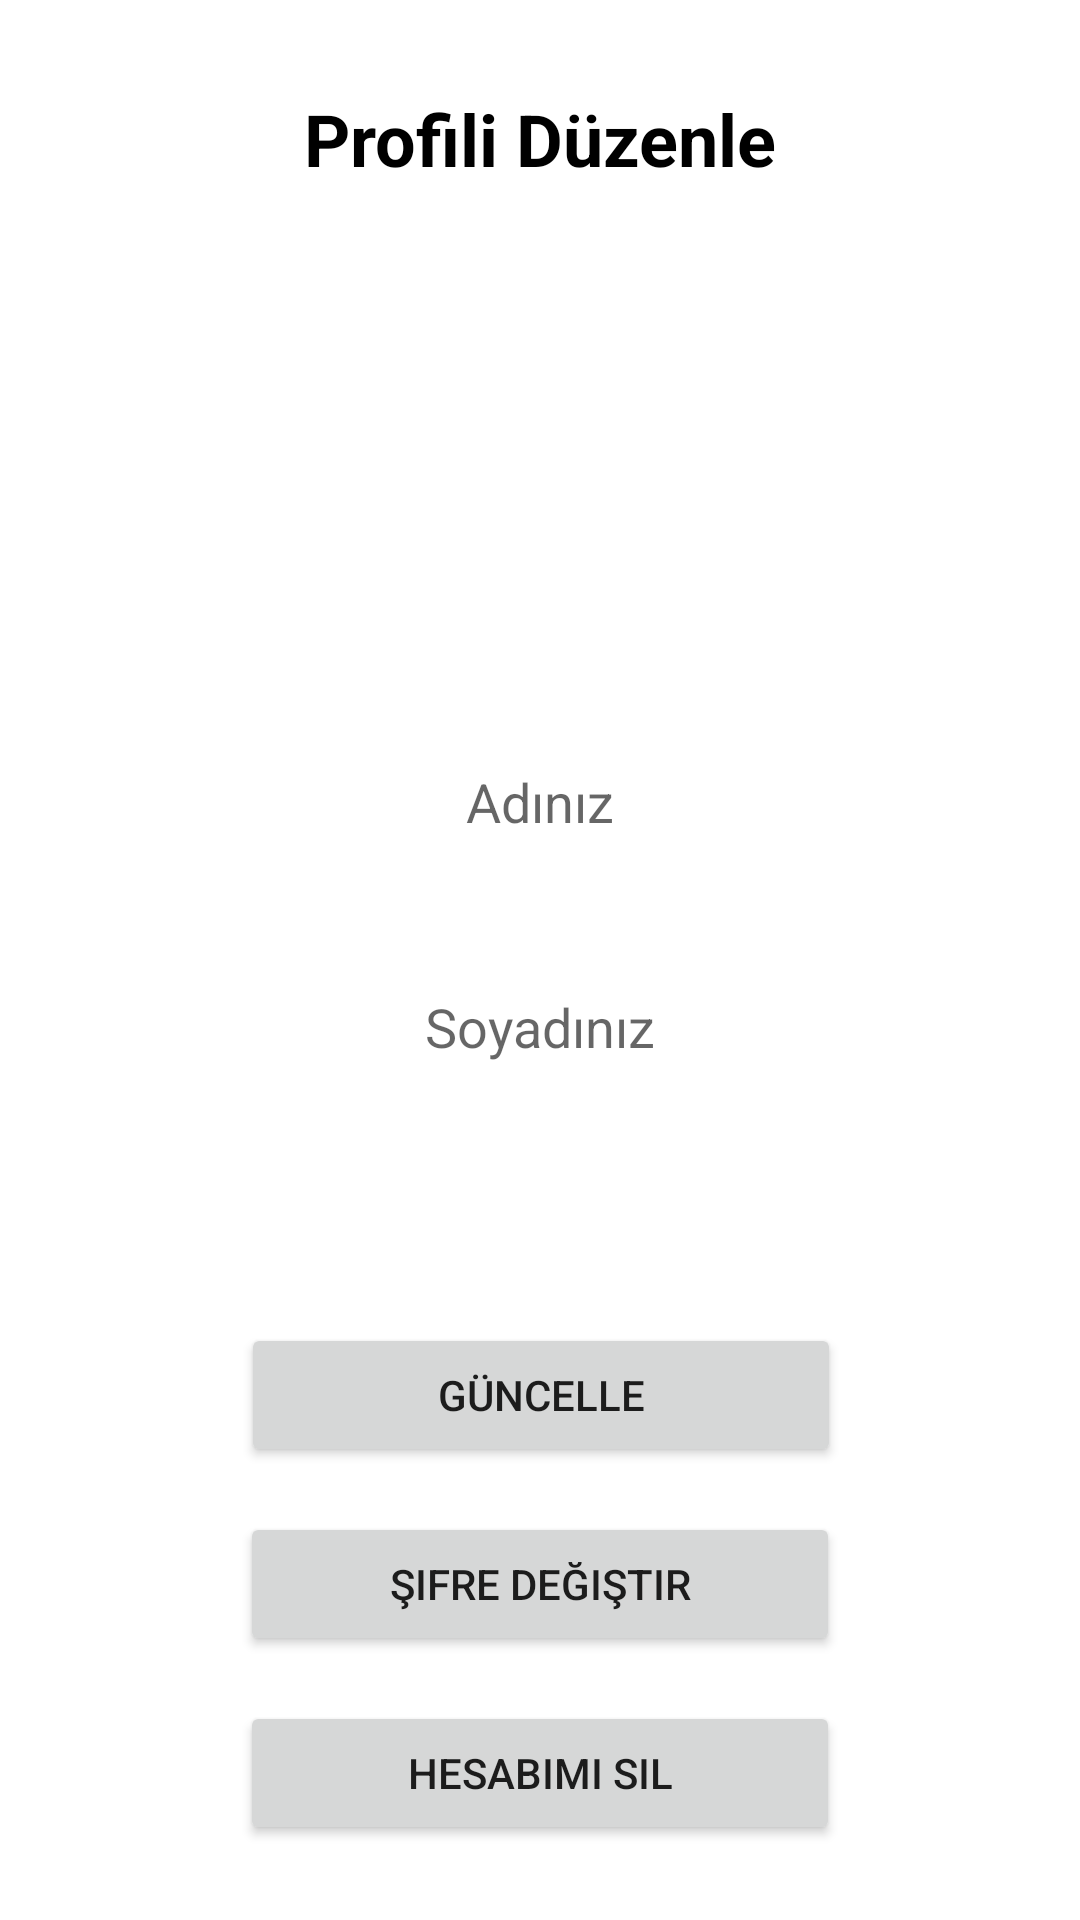

Android layout source for this screen:
<!-- AndroidManifest.xml: application theme Theme.SrcTeam -->
<!-- res/layout/fragment_edit.xml -->
<?xml version="1.0" encoding="utf-8"?>
<androidx.constraintlayout.widget.ConstraintLayout

    xmlns:android="http://schemas.android.com/apk/res/android"
    xmlns:app="http://schemas.android.com/apk/res-auto"
    xmlns:tools="http://schemas.android.com/tools"
    android:layout_width="match_parent"
    android:layout_height="match_parent"
    android:background="@drawable/background"
    tools:context=".ui.fragment.EditFragment">

    <Button
        android:id="@+id/deleteAccountButton"
        android:layout_width="200dp"
        android:layout_height="wrap_content"
        android:layout_marginBottom="25dp"
        android:text="hesabımı sil"
        app:layout_constraintBottom_toBottomOf="parent"
        app:layout_constraintEnd_toEndOf="parent"
        app:layout_constraintHorizontal_bias="0.5"
        app:layout_constraintStart_toStartOf="parent" />

    <EditText
        android:id="@+id/editTextTextPersonName7"
        android:layout_width="275dp"
        android:layout_height="50dp"
        android:layout_marginTop="25dp"
        android:background="@drawable/edit_background"
        android:ems="10"
        android:hint="Soyadınız"
        android:inputType="textPersonName"
        android:textAlignment="center"
        app:layout_constraintEnd_toEndOf="parent"
        app:layout_constraintHorizontal_bias="0.5"
        app:layout_constraintStart_toStartOf="parent"
        app:layout_constraintTop_toBottomOf="@+id/editTextTextPersonName" />

    <com.google.android.material.imageview.ShapeableImageView
        android:id="@+id/uploadImageView"
        android:layout_width="150dp"
        android:layout_height="140dp"
        android:layout_marginTop="15dp"
        app:layout_constraintEnd_toEndOf="parent"
        app:layout_constraintHorizontal_bias="0.5"
        app:layout_constraintStart_toStartOf="parent"
        app:layout_constraintTop_toBottomOf="@+id/textView4"
        app:shapeAppearanceOverlay="@style/UserImage" />

    <Button
        android:id="@+id/uploadButton"
        android:layout_width="200dp"
        android:layout_height="wrap_content"
        android:layout_marginBottom="15dp"
        android:text="Güncelle"
        app:layout_constraintBottom_toTopOf="@+id/updatePasswordButton"
        app:layout_constraintEnd_toEndOf="parent"
        app:layout_constraintHorizontal_bias="0.502"
        app:layout_constraintStart_toStartOf="parent" />

    <EditText
        android:id="@+id/editTextTextPersonName"
        android:layout_width="275dp"
        android:layout_height="50dp"
        android:layout_marginTop="25dp"
        android:background="@drawable/edit_background"
        android:ems="10"
        android:hint="Adınız"
        android:inputType="textPersonName"
        android:textAlignment="center"
        app:layout_constraintEnd_toEndOf="parent"
        app:layout_constraintHorizontal_bias="0.5"
        app:layout_constraintStart_toStartOf="parent"
        app:layout_constraintTop_toBottomOf="@+id/uploadImageView" />

    <Button
        android:id="@+id/updatePasswordButton"
        android:layout_width="200dp"
        android:layout_height="wrap_content"
        android:layout_marginBottom="15dp"
        android:text="şifre değiştir"
        app:layout_constraintBottom_toTopOf="@+id/deleteAccountButton"
        app:layout_constraintEnd_toEndOf="parent"
        app:layout_constraintHorizontal_bias="0.5"
        app:layout_constraintStart_toStartOf="parent" />

    <TextView
        android:id="@+id/textView4"
        android:layout_width="wrap_content"
        android:layout_height="wrap_content"
        android:layout_marginTop="30dp"
        android:text="Profili Düzenle"
        android:textColor="#000000"
        android:textSize="24sp"
        android:textStyle="bold"
        app:layout_constraintEnd_toEndOf="parent"
        app:layout_constraintHorizontal_bias="0.5"
        app:layout_constraintStart_toStartOf="parent"
        app:layout_constraintTop_toTopOf="parent" />
</androidx.constraintlayout.widget.ConstraintLayout>
<!-- resources referenced by this layout -->
<resources>
  <style name="UserImage">
          <item name="cornerSize">50%</item>
      </style>
  <style name="Theme.SrcTeam" parent="Theme.MaterialComponents.DayNight.DarkActionBar">
          
          <item name="colorPrimary">@color/green</item>
          <item name="colorPrimaryVariant">@color/purple_700</item>
          <item name="colorOnPrimary">@color/white</item>
          
          <item name="colorSecondary">@color/teal_200</item>
          <item name="colorSecondaryVariant">@color/teal_700</item>
          <item name="colorOnSecondary">@color/black</item>
          
          <item name="android:statusBarColor" tools:targetApi="l">?attr/colorPrimaryVariant</item>
          
      </style>
  <color name="green">#24EE00</color>
  <color name="purple_700">#FF3700B3</color>
  <color name="white">#FFFFFFFF</color>
  <color name="teal_200">#FF03DAC5</color>
  <color name="teal_700">#FF018786</color>
  <color name="black">#FF000000</color>
</resources>
